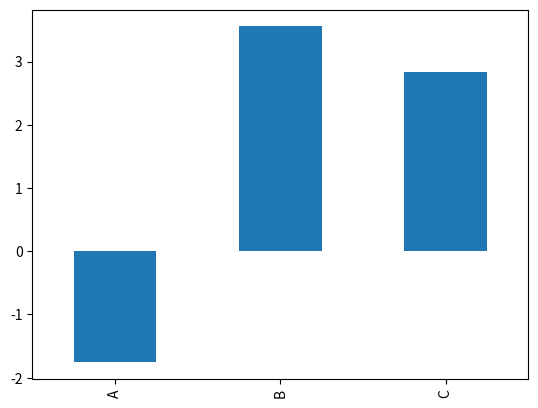
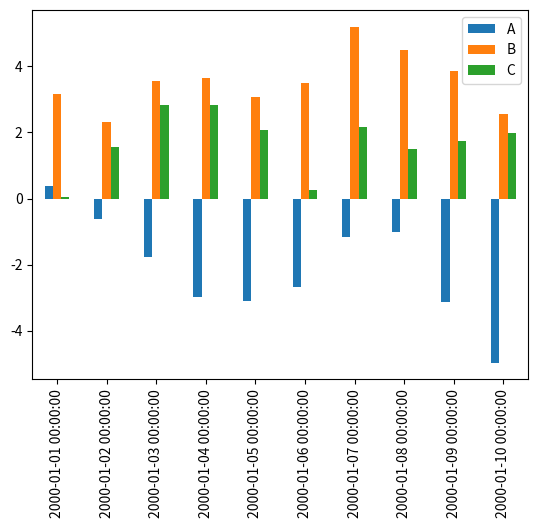
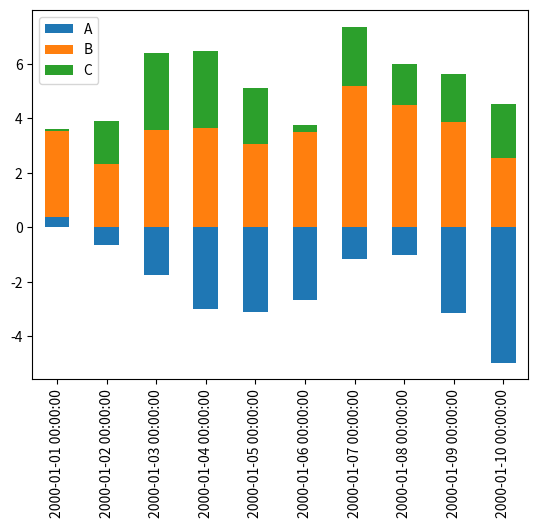
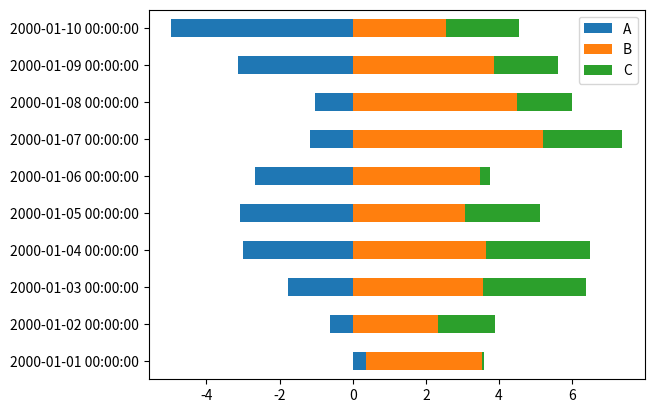

Here is the Python script that generated these plots, in order:
import pandas as pd
import numpy as np
import matplotlib.pyplot as plt

# DataFrame绘图
td = pd.DataFrame(np.random.randn(10,3),
                  index=pd.date_range('2000-01-01', periods=10),
                  columns=list('ABC'))
td = td.cumsum()

#td.iloc[2].plot(kind='bar')
td.iloc[2].plot.bar()
td.plot.bar()
td.plot.bar(stacked=True)  # 堆叠形式的条形图
td.plot.barh(stacked=True)  # 堆叠形式的条形图，水平形式

plt.show()
